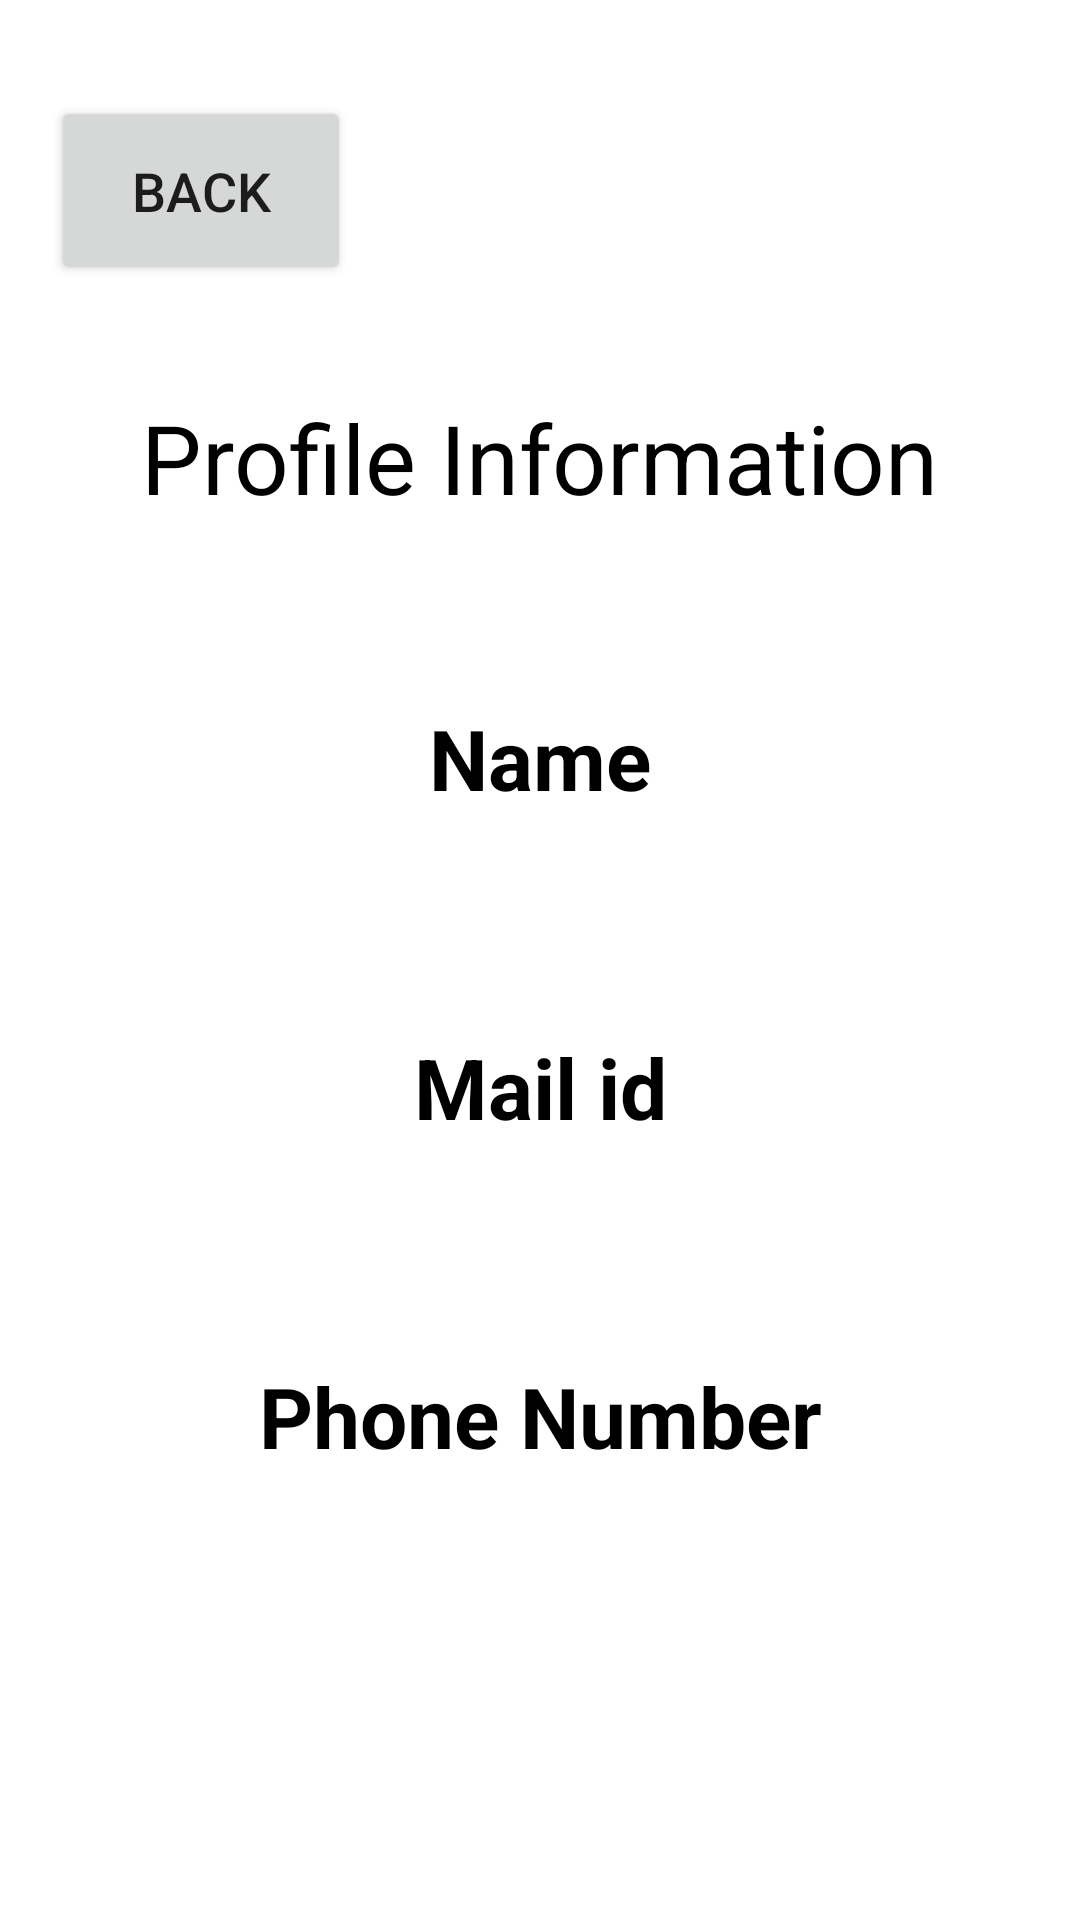

Produce the Android XML layout that renders to this screen, including the resource entries it uses.
<!-- AndroidManifest.xml: application theme Theme.Paytm_wallet -->
<!-- res/layout/activity_profile.xml -->
<?xml version="1.0" encoding="utf-8"?>
<androidx.constraintlayout.widget.ConstraintLayout xmlns:android="http://schemas.android.com/apk/res/android"
    xmlns:app="http://schemas.android.com/apk/res-auto"
    xmlns:tools="http://schemas.android.com/tools"
    android:layout_width="match_parent"
    android:layout_height="match_parent"
    android:background="#FFFFFF"
    tools:context=".profile">

    <TextView
        android:id="@+id/tvviewnumb"
        android:layout_width="wrap_content"
        android:layout_height="wrap_content"
        android:layout_marginTop="10dp"
        android:textColor="#888383"
        android:textSize="24sp"
        app:layout_constraintEnd_toEndOf="@+id/textView50"
        app:layout_constraintStart_toStartOf="@+id/textView50"
        app:layout_constraintTop_toBottomOf="@+id/textView50" />

    <TextView
        android:id="@+id/tvviewmail"
        android:layout_width="wrap_content"
        android:layout_height="wrap_content"
        android:layout_marginTop="10dp"
        android:textColor="#888383"
        android:textSize="24sp"
        app:layout_constraintEnd_toEndOf="@+id/textView48"
        app:layout_constraintStart_toStartOf="@+id/textView48"
        app:layout_constraintTop_toBottomOf="@+id/textView48" />

    <Button
        android:id="@+id/btnback6"
        android:layout_width="100dp"
        android:layout_height="63dp"
        android:layout_marginStart="17dp"
        android:layout_marginTop="32dp"
        android:text="Back"
        android:textSize="18sp"
        app:layout_constraintStart_toStartOf="parent"
        app:layout_constraintTop_toTopOf="parent" />

    <TextView
        android:id="@+id/textView31"
        android:layout_width="wrap_content"
        android:layout_height="wrap_content"
        android:layout_marginTop="60dp"
        android:text="Name"
        android:textColor="#000000"
        android:textSize="28sp"
        android:textStyle="bold"
        app:layout_constraintEnd_toEndOf="parent"
        app:layout_constraintStart_toStartOf="parent"
        app:layout_constraintTop_toBottomOf="@+id/textView35" />

    <TextView
        android:id="@+id/textView35"
        android:layout_width="wrap_content"
        android:layout_height="wrap_content"
        android:layout_marginTop="36dp"
        android:text="Profile Information"
        android:textColor="#000000"
        android:textSize="32sp"
        app:layout_constraintEnd_toEndOf="parent"
        app:layout_constraintStart_toStartOf="parent"
        app:layout_constraintTop_toBottomOf="@+id/btnback6" />

    <TextView
        android:id="@+id/tvviewname"
        android:layout_width="wrap_content"
        android:layout_height="wrap_content"
        android:layout_marginTop="10dp"
        android:textColor="#888383"
        android:textSize="24sp"
        app:layout_constraintEnd_toEndOf="@+id/textView31"
        app:layout_constraintStart_toStartOf="@+id/textView31"
        app:layout_constraintTop_toBottomOf="@+id/textView31" />

    <TextView
        android:id="@+id/textView48"
        android:layout_width="wrap_content"
        android:layout_height="wrap_content"
        android:layout_marginTop="30dp"
        android:text="Mail id"
        android:textColor="#000000"
        android:textSize="28sp"
        android:textStyle="bold"
        app:layout_constraintEnd_toEndOf="parent"
        app:layout_constraintStart_toStartOf="parent"
        app:layout_constraintTop_toBottomOf="@+id/tvviewname" />

    <TextView
        android:id="@+id/textView50"
        android:layout_width="wrap_content"
        android:layout_height="wrap_content"
        android:layout_marginTop="30dp"
        android:text="Phone Number"
        android:textColor="#000000"
        android:textSize="28sp"
        android:textStyle="bold"
        app:layout_constraintEnd_toEndOf="parent"
        app:layout_constraintStart_toStartOf="parent"
        app:layout_constraintTop_toBottomOf="@+id/tvviewmail" />

</androidx.constraintlayout.widget.ConstraintLayout>
<!-- resources referenced by this layout -->
<resources>
  <style name="Theme.Paytm_wallet" parent="Theme.MaterialComponents.DayNight.DarkActionBar">
          
          <item name="colorPrimary">@color/purple_500</item>
          <item name="colorPrimaryVariant">@color/purple_700</item>
          <item name="colorOnPrimary">@color/white</item>
          
          <item name="colorSecondary">@color/teal_200</item>
          <item name="colorSecondaryVariant">@color/teal_700</item>
          <item name="colorOnSecondary">@color/black</item>
          
          <item name="android:statusBarColor" tools:targetApi="l">?attr/colorPrimaryVariant</item>
          
      </style>
  <!-- not gathered from this repository: default colours our renderer supplied (Android Studio template values) -->
  <color name="purple_500">#FF6200EE</color>
  <color name="purple_700">#FF3700B3</color>
  <color name="teal_200">#FF03DAC5</color>
  <color name="teal_700">#FF018786</color>
  <color name="black">#FF000000</color>
  <color name="white">#FFFFFFFF</color>
</resources>
